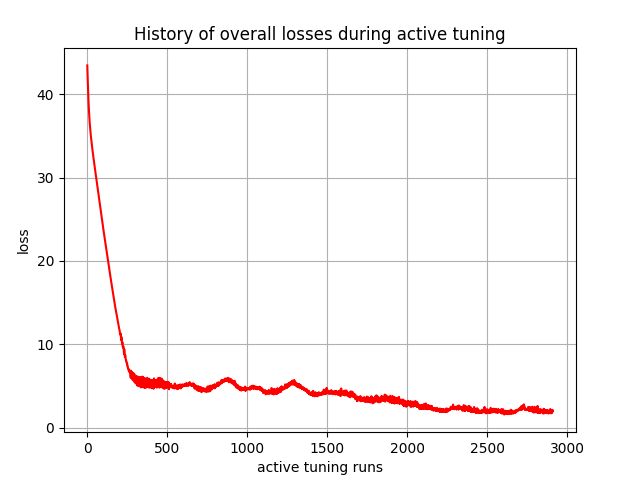

Source data for this figure (header and first rows):
, 0
0, 43.47
1, 42.8
2, 42.12
3, 41.67
4, 41.18
5, 40.55
6, 39.94
7, 39.47
8, 39.03
9, 38.7
10, 38.24
11, 37.88
12, 37.51
13, 37.16
14, 36.83
15, 36.62
16, 36.39
17, 36.13
18, 35.86
19, 35.66
20, 35.46
21, 35.29
22, 35.09
23, 34.91
24, 34.76
25, 34.58
26, 34.4
27, 34.23
28, 34.07
29, 33.9
30, 33.72
31, 33.56
32, 33.41
33, 33.27
34, 33.11
35, 32.96
36, 32.81
37, 32.65
38, 32.5
39, 32.37
40, 32.22
41, 32.07
42, 31.89
43, 31.74
44, 31.6
45, 31.51
46, 31.36
47, 31.21
48, 31.07
49, 30.93
50, 30.78
51, 30.66
52, 30.52
53, 30.37
54, 30.22
55, 30.08
56, 29.94
57, 29.81
58, 29.67
59, 29.53
... 2,850 more rows
